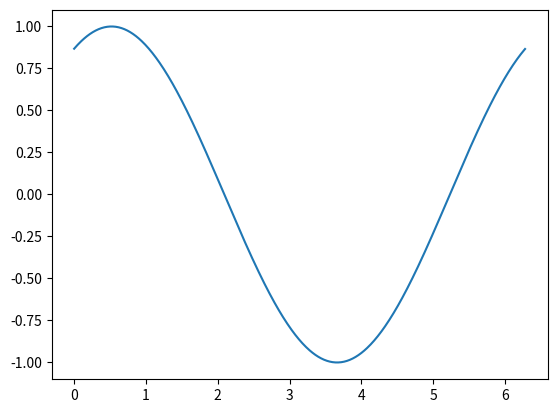

Here is the Python script that generated this plot:
# -*- coding: utf-8 -*-
"""
Created on Wed Feb 15 16:42:48 2012

Show an animated sine function and measure frames per second (FPS)
"""

import numpy as np
import time
import matplotlib.pyplot as plt

plt.ion() # interactive mode on

tstart = time.time()               # for profiling
x = np.arange(0, 2 * np.pi, 0.01)  # create x-array
line, = plt.plot(x, np.sin(x))	   # create an artist
for i in np.arange(1, 200):
    line.set_ydata(np.sin(x + i / 10.0))  # update the data without re-creating canvas & axes
    plt.draw()                         # redraw the canvas

print('FPS:' , 200 / (time.time() - tstart))
